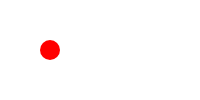
t = 0.00 s
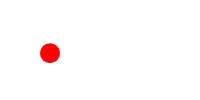
t = 1.25 s
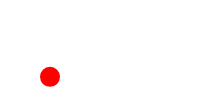
t = 3.75 s
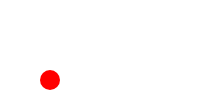
t = 5.00 s
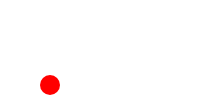
t = 6.25 s
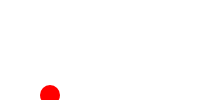
t = 8.75 s

The animated SVG that drew these frames (rendered in a browser with its animation timeline set to each time). Animation: 1 SMIL element (animate=1); one cycle of 10.00 s, repeats indefinitely.

<svg width="200" height="100" xmlns="http://www.w3.org/2000/svg">
    <circle cx="50" cy="50" r="10" style="fill:red;">
        <animate
                attributeName="cy"
                begin="0s"
                dur="10s"
                from="50"
                to="200"
                calcMode="spline"
                values="50; 80; 100"
                keyTimes="0; 0.5; 1"
                keySplines=".5 0 .5 1; 0 0 1 1"
                repeatCount="indefinite"/>
    </circle>
</svg>